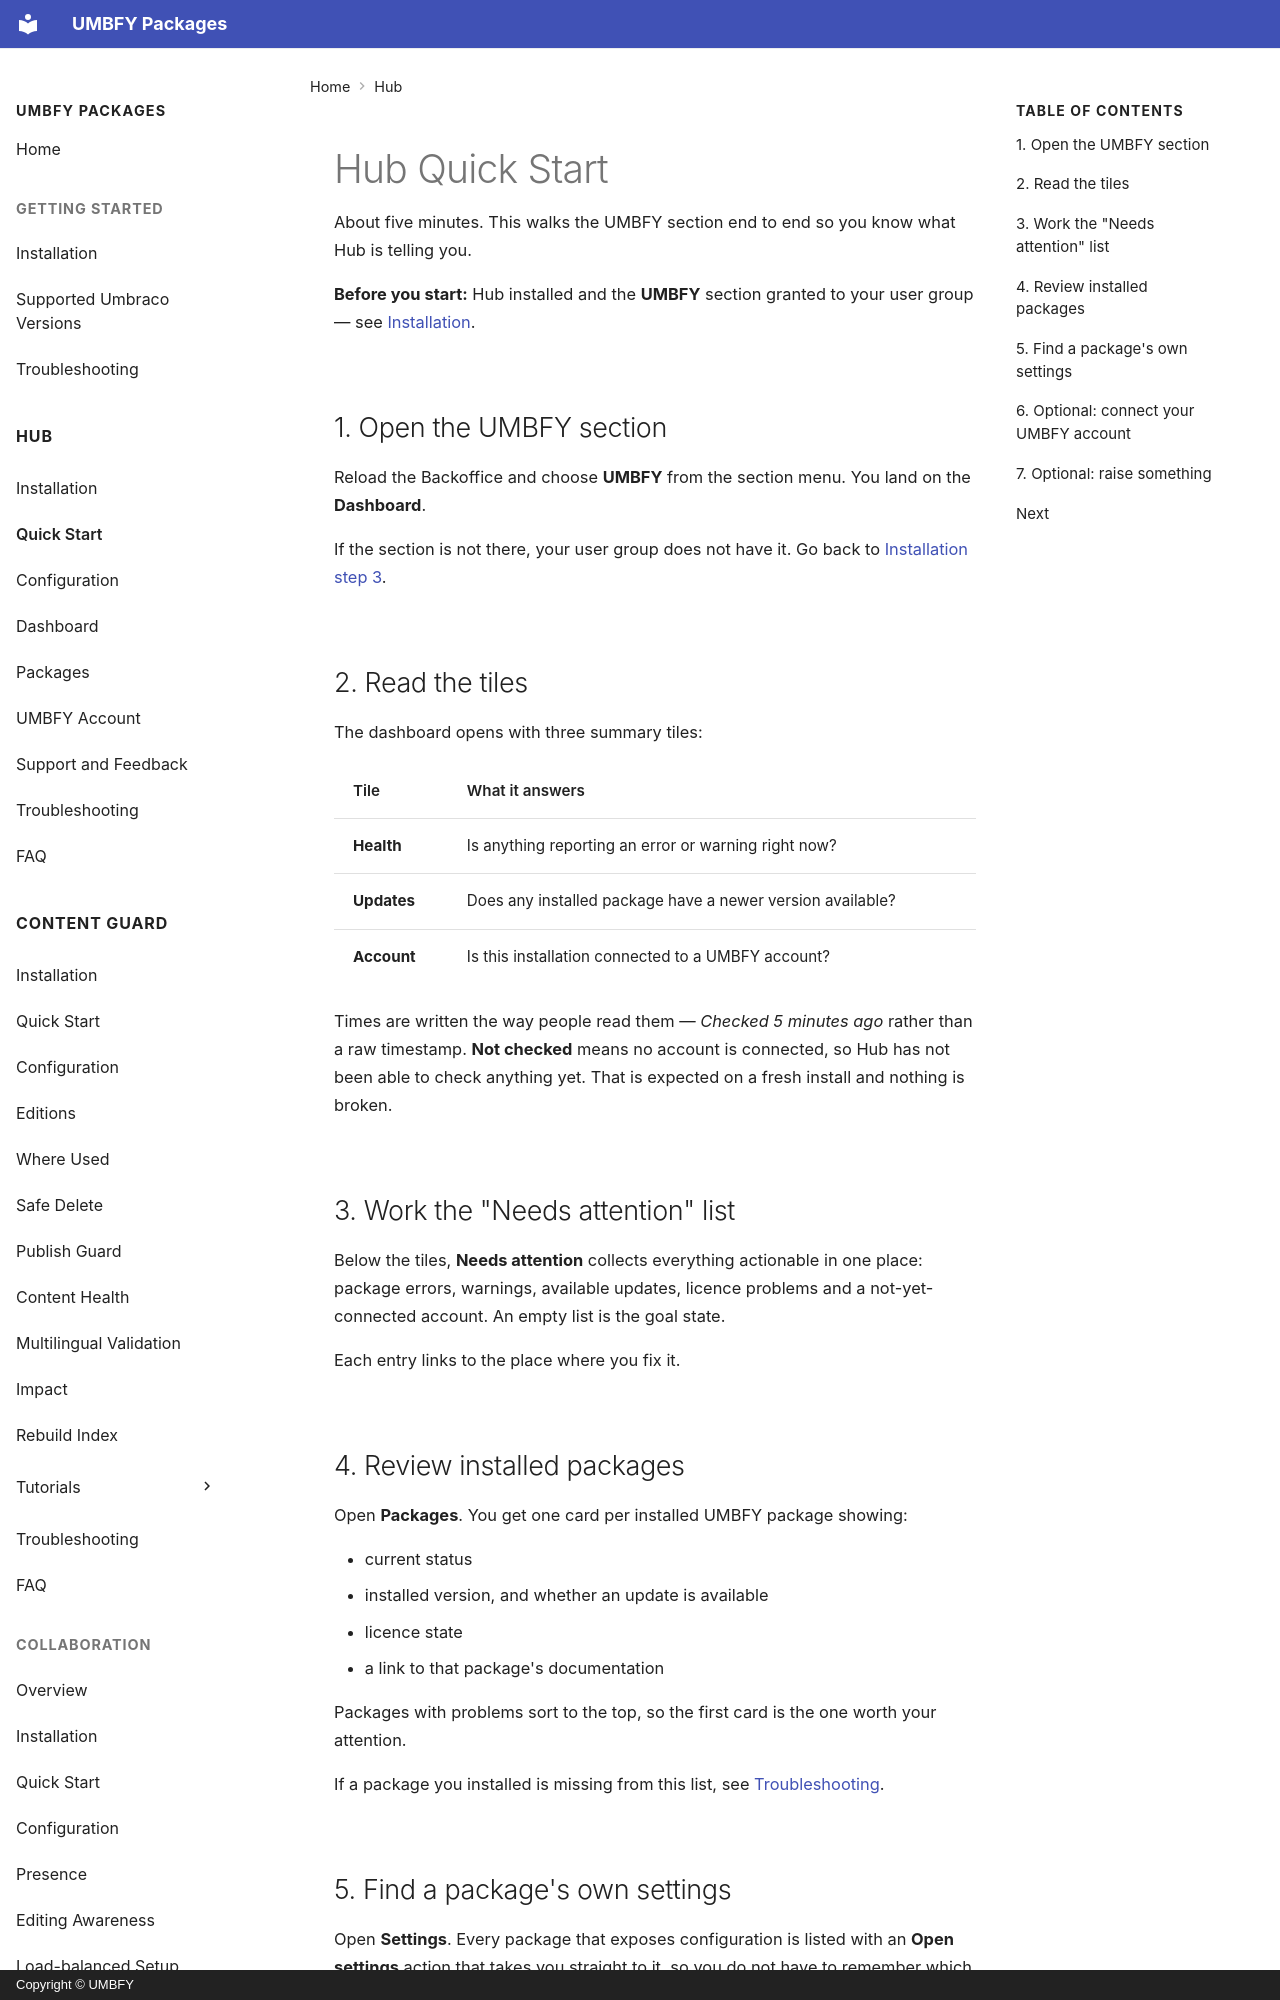

repository: UMBFY/UMBFY-Docs · page: hub/quick-start/index.html · generator: mkdocs · copyright: Copyright © UMBFY

# Hub Quick Start

About five minutes. This walks the UMBFY section end to end so you know what Hub is telling you.

**Before you start:** Hub installed and the **UMBFY** section granted to your user group — see
[Installation](installation.md).

## 1. Open the UMBFY section

Reload the Backoffice and choose **UMBFY** from the section menu. You land on the **Dashboard**.

If the section is not there, your user group does not have it. Go back to
[Installation step 3](installation.md#3-grant-the-umbfy-section-to-a-user-group).

## 2. Read the tiles

The dashboard opens with three summary tiles:

| Tile | What it answers |
| --- | --- |
| **Health** | Is anything reporting an error or warning right now? |
| **Updates** | Does any installed package have a newer version available? |
| **Account** | Is this installation connected to a UMBFY account? |

Times are written the way people read them — *Checked 5 minutes ago* rather than a raw timestamp. **Not checked**
means no account is connected, so Hub has not been able to check anything yet. That is expected on a fresh install
and nothing is broken.

## 3. Work the "Needs attention" list

Below the tiles, **Needs attention** collects everything actionable in one place: package errors, warnings,
available updates, licence problems and a not-yet-connected account. An empty list is the goal state.

Each entry links to the place where you fix it.
